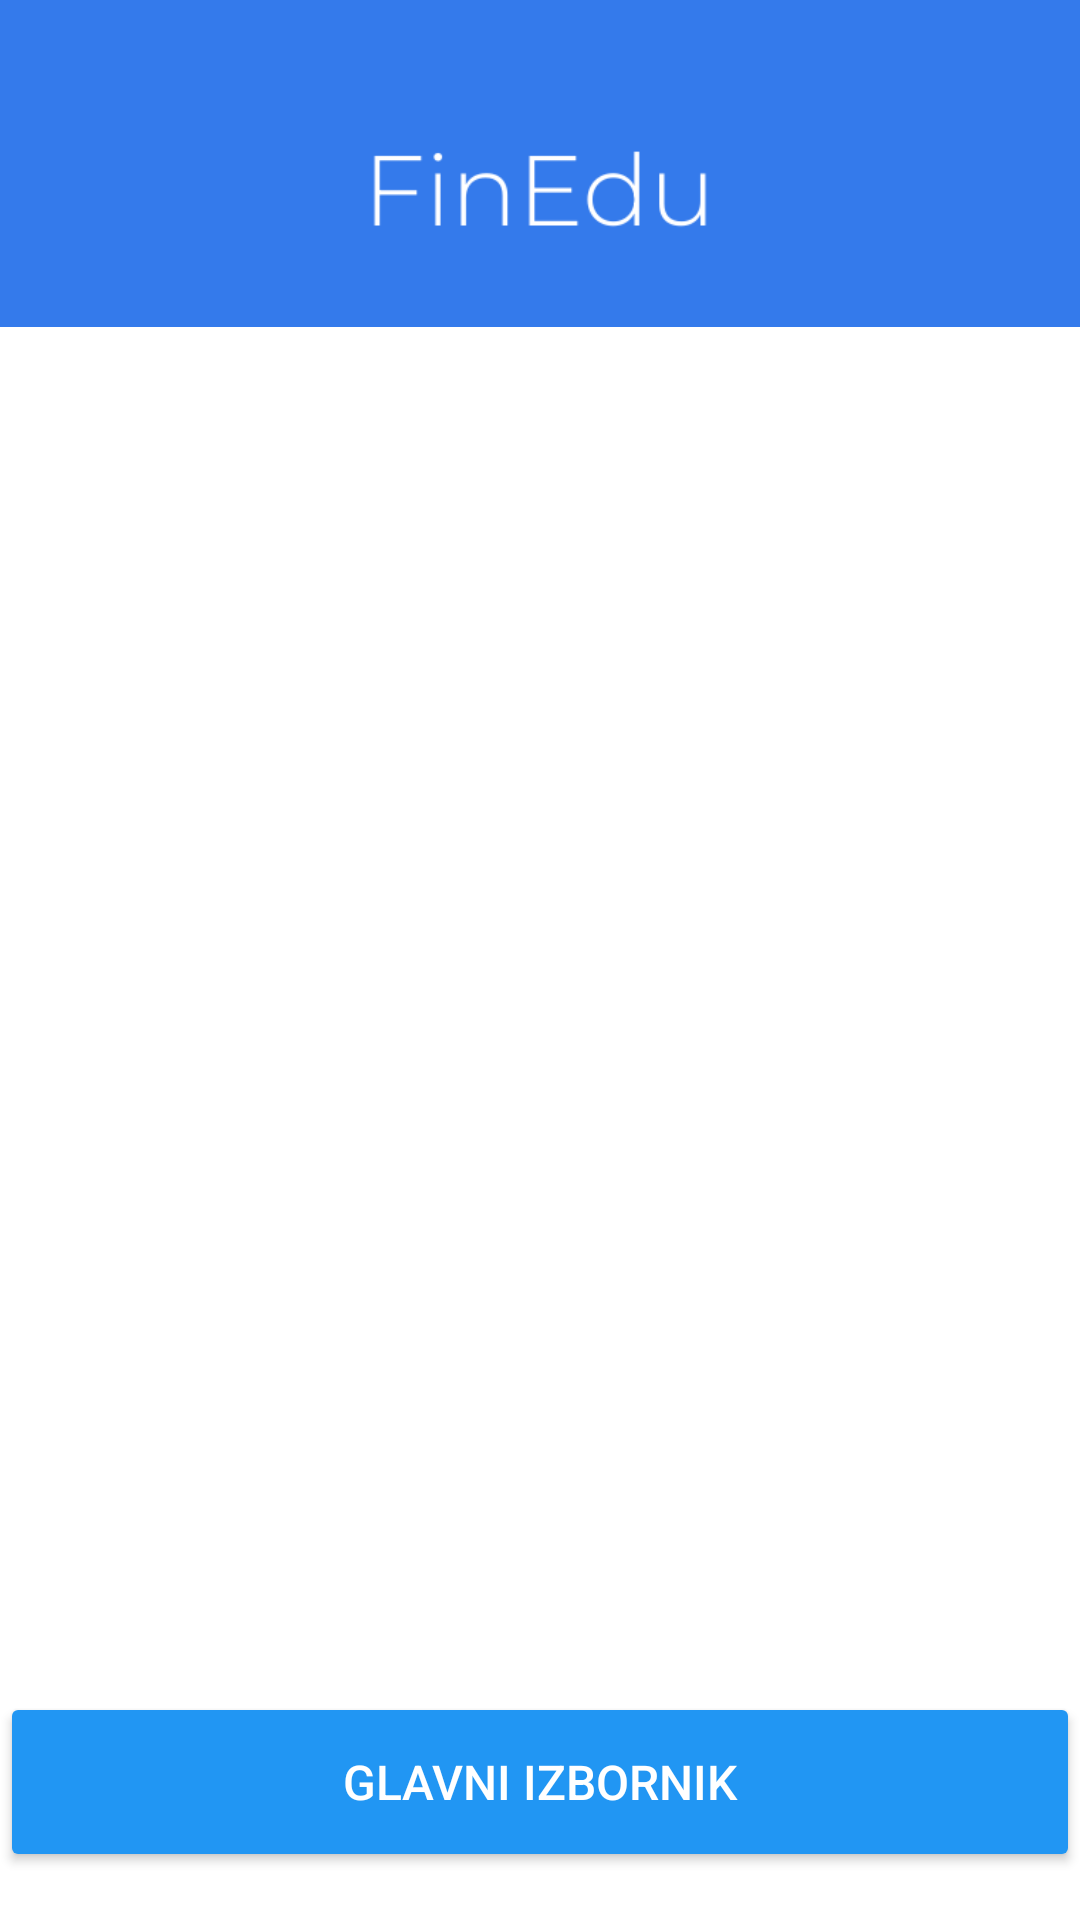

Produce the Android XML layout that renders to this screen, including the resource entries it uses.
<!-- AndroidManifest.xml: application theme Theme.FinEdu -->
<!-- res/layout/activity_results.xml -->
<?xml version="1.0" encoding="utf-8"?>
<LinearLayout xmlns:android="http://schemas.android.com/apk/res/android"
    android:layout_width="match_parent"
    android:layout_height="match_parent"
    android:orientation="vertical"
    android:background="#FFFFFF">

    
    <FrameLayout
        android:layout_width="match_parent"
        android:layout_height="109dp"
        android:background="@color/login_background_blue"
        android:paddingTop="16dp"
        android:paddingBottom="16dp">

        <ImageView
            android:id="@+id/imageLogo"
            android:layout_width="400dp"
            android:layout_marginTop="6dp"
            android:layout_height="wrap_content"
            android:layout_gravity="center"
            android:adjustViewBounds="true"
            android:contentDescription="@string/app_name"
            android:src="@drawable/finedu" />

    </FrameLayout>


    
    <androidx.recyclerview.widget.RecyclerView
        android:id="@+id/rvResults"
        android:layout_width="match_parent"
        android:layout_height="0dp"
        android:layout_weight="1"
        android:padding="16dp"/>

    
    <TextView
        android:id="@+id/tvTotalEarned"
        android:layout_width="wrap_content"
        android:layout_height="wrap_content"
        android:layout_gravity="center"
        android:layout_margin="16dp"
        android:textSize="20sp"/>

    
    <Button
        android:id="@+id/btnMainMenu"
        android:layout_width="match_parent"
        android:layout_height="60dp"
        android:layout_marginBottom="16dp"
        android:text="Glavni izbornik"
    android:drawablePadding="8dp"
    android:backgroundTint="@color/secondary_color"
    android:textColor="@color/white"
    android:textSize="16sp"/>

</LinearLayout>
<!-- resources referenced by this layout -->
<resources>
  <color name="login_background_blue">#347aeb</color>
  <color name="secondary_color">#2196F3</color>
  <color name="white">#FFFFFFFF</color>
  <!-- drawable finedu: png bitmap (drawable, 3128 bytes) -->
  <string name="app_name">FinEdu</string>
  <style name="Theme.FinEdu" parent="Theme.Material3.DayNight.NoActionBar">
          <item name="colorPrimary">@color/login_background_blue</item>
          <item name="colorOnPrimary">@android:color/white</item>
          <item name="colorSecondary">@color/button_blue</item>
          
      </style>
  <color name="button_blue">#7d9cdb</color>
</resources>
